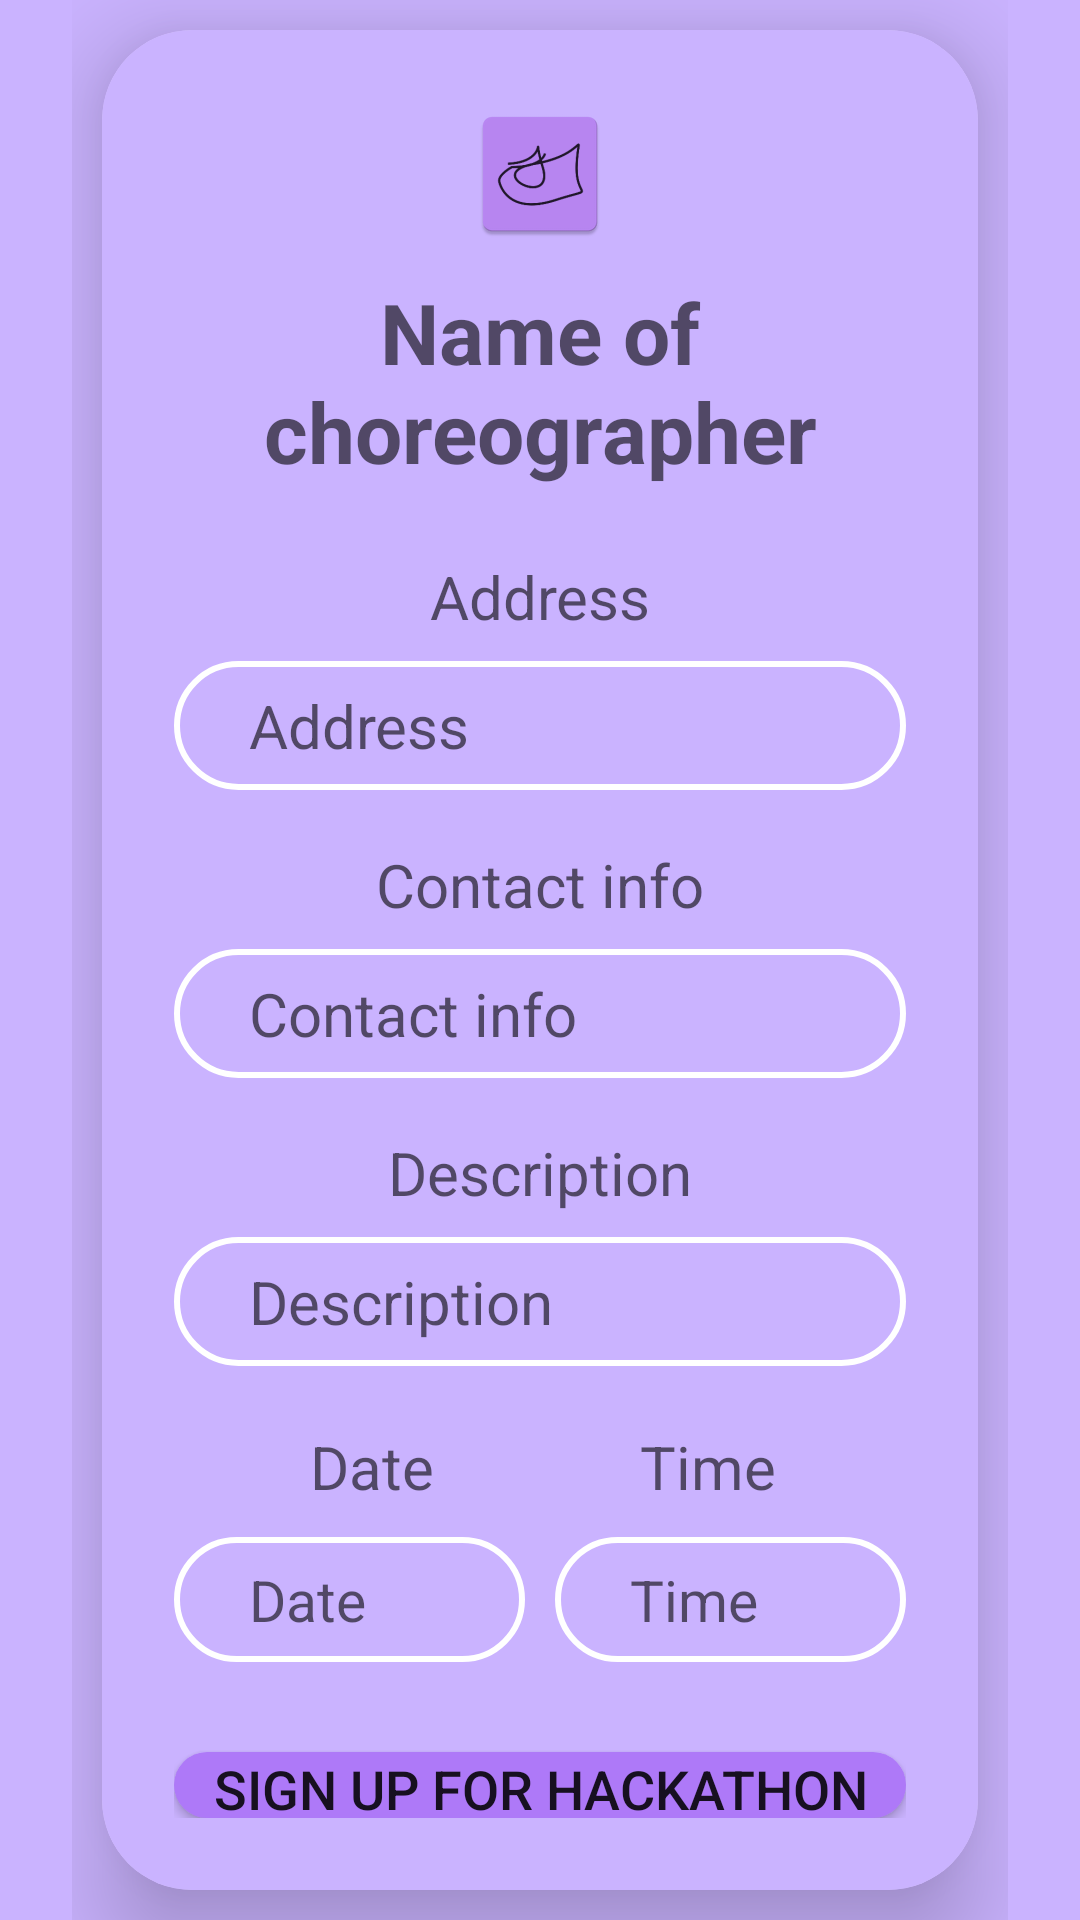

Android layout source for this screen:
<!-- AndroidManifest.xml: application theme Theme.FlierDance_steminist -->
<!-- res/layout/activity_info.xml -->
<?xml version="1.0" encoding="utf-8"?>
<androidx.coordinatorlayout.widget.CoordinatorLayout xmlns:android="http://schemas.android.com/apk/res/android"
    xmlns:app="http://schemas.android.com/apk/res-auto"
    xmlns:tools="http://schemas.android.com/tools"
    android:layout_width="match_parent"
    android:layout_height="match_parent"
    android:background="#C4BA9DFF"
    tools:context=".InfoActivity"
    android:orientation="vertical"
    android:paddingHorizontal="24dp">
    <androidx.cardview.widget.CardView
        android:layout_width="match_parent"
        android:layout_height="wrap_content"
        android:layout_margin="10dp"
        android:layout_gravity="center"
        app:cardCornerRadius="30dp"
        app:cardElevation="20dp">

    <LinearLayout
        android:layout_width="match_parent"
        android:layout_height="wrap_content"
        android:orientation="vertical"
        android:layout_gravity="center_horizontal"
        android:padding="24dp"
        android:background="#C4BA9DFF">

        <ScrollView
            android:layout_width="match_parent"
            android:layout_height="match_parent"
            android:fillViewport="false"
            tools:ignore="MissingConstraints"></ScrollView>

        <ImageView
            android:id="@+id/imageView"
            android:layout_width="wrap_content"
            android:layout_height="wrap_content"
            android:layout_gravity="center"
            android:background="@mipmap/ic_launcher"
            app:layout_constraintEnd_toEndOf="parent"
            app:layout_constraintStart_toStartOf="parent"
            app:layout_constraintTop_toTopOf="parent" />

        <TextView
            android:id="@+id/nameOfCh"
            android:layout_width="match_parent"
            android:layout_height="wrap_content"
            android:hint="Name of choreographer"
            android:paddingTop="10dp"
            android:textAlignment="center"
            android:textColor="@color/black"
            android:textSize="28sp"
            android:textStyle="bold" />

        <TextView
            android:id="@+id/profileAddress"
            android:layout_width="match_parent"
            android:layout_height="wrap_content"
            android:layout_marginTop="15dp"
            android:gravity="center"
            android:hint="Address"
            android:padding="8dp"
            android:textSize="20dp"
            android:textColor="@color/black" />

        <TextView
            android:id="@+id/address"
            android:layout_width="match_parent"
            android:layout_height="wrap_content"
            android:background="@drawable/input_bg"
            android:hint="Address"
            android:padding="8dp"
            android:paddingStart="25dp"
            android:textSize="20dp"
            android:textColor="@color/black" />

        <TextView
            android:id="@+id/profileContactInfo"
            android:layout_width="match_parent"
            android:layout_height="wrap_content"
            android:layout_marginTop="10dp"
            android:gravity="center"
            android:textSize="20dp"
            android:hint="Contact info"
            android:padding="8dp"
            android:textColor="@color/black" />

        <TextView
            android:id="@+id/contactInfo"
            android:layout_width="match_parent"
            android:layout_height="wrap_content"
            android:background="@drawable/input_bg"
            android:paddingStart="25dp"
            android:textSize="20dp"
            android:hint="Contact info"
            android:padding="8dp"
            android:textColor="@color/black" />

        <TextView
            android:id="@+id/profilePrice"
            android:layout_width="match_parent"
            android:layout_height="wrap_content"
            android:layout_marginTop="10dp"
            android:gravity="center"
            android:textSize="20dp"
            android:hint="Description"
            android:padding="8dp"
            android:textColor="@color/black" />

        <TextView
            android:id="@+id/price"
            android:layout_width="match_parent"
            android:layout_height="wrap_content"
            android:background="@drawable/input_bg"
            android:paddingStart="25dp"
            android:textSize="20dp"
            android:hint="Description"
            android:padding="8dp"
            android:textColor="@color/black" />

        <LinearLayout
            android:layout_width="match_parent"
            android:layout_height="match_parent"
            android:padding="10dp"
            android:orientation="horizontal">

            <TextView
                android:id="@+id/profileDate"
                android:layout_width="match_parent"
                android:layout_height="wrap_content"
                android:layout_marginTop="10dp"
                android:gravity="center"
                android:layout_weight="1"
                android:textSize="20dp"
                android:hint="Date"
                android:textColor="@color/black" />

            <TextView
                android:id="@+id/profileTime"
                android:layout_width="match_parent"
                android:layout_height="wrap_content"
                android:layout_marginTop="10dp"
                android:gravity="center"
                android:layout_weight="1"
                android:textSize="20dp"
                android:hint="Time"
                android:textColor="@color/black" />
        </LinearLayout>

        <LinearLayout
            android:layout_width="match_parent"
            android:layout_height="match_parent"
            android:orientation="horizontal">

            <TextView
                android:id="@+id/date"
                android:layout_width="match_parent"
                android:layout_height="wrap_content"
                android:background="@drawable/input_bg"
                android:paddingStart="25dp"
                android:layout_weight="1"
                android:textSize="19dp"
                android:hint="Date"
                android:padding="8dp"
                android:textColor="@color/black" />

            <TextView
                android:layout_width="wrap_content"
                android:layout_height="wrap_content"
                android:text="   "></TextView>

            <TextView
                android:id="@+id/time"
                android:layout_width="match_parent"
                android:layout_height="wrap_content"
                android:background="@drawable/input_bg"
                android:paddingStart="25dp"
                android:textSize="19dp"
                android:layout_weight="1"
                android:padding="8dp"
                android:hint="Time"
                android:textColor="@color/black" />
        </LinearLayout>

        <Button
            android:id="@+id/buyButton"
            android:layout_width="match_parent"
            android:layout_height="wrap_content"
            android:layout_marginTop="30dp"
            android:background="@drawable/btn_bg"
            android:text="Sign Up for Hackathon"
            android:textSize="18sp"
            app:cornerRadius="20dp" />
    </LinearLayout>
    </androidx.cardview.widget.CardView>
</androidx.coordinatorlayout.widget.CoordinatorLayout>
<!-- resources referenced by this layout -->
<resources>
  <color name="black">#FF000000</color>
  <!-- drawable btn_bg (drawable) -->
  <?xml version="1.0" encoding="utf-8"?>
  <shape
      xmlns:android="http://schemas.android.com/apk/res/android">
      <solid android:color="#AE79F8"/>
      <corners android:radius="70dp"/>
  </shape>
  <!-- drawable input_bg (drawable) -->
  <?xml version="1.0" encoding="utf-8"?>
  <shape
      xmlns:android="http://schemas.android.com/apk/res/android">
      <stroke android:color="@color/white"
          android:width="2dp"/>
      <corners android:radius="70dp"/>
  </shape>
  <!-- mipmap ic_launcher: webp bitmap (mipmap-hdpi, 1724 bytes) -->
  <style name="Theme.FlierDance_steminist" parent="Theme.MaterialComponents.DayNight.DarkActionBar">
          
          <item name="colorPrimary">@color/purple_500</item>
          <item name="colorPrimaryVariant">@color/purple_700</item>
          <item name="colorOnPrimary">@color/white</item>
          
          <item name="colorSecondary">@color/teal_200</item>
          <item name="colorSecondaryVariant">@color/teal_700</item>
          <item name="colorOnSecondary">@color/black</item>
          
          <item name="android:statusBarColor">?attr/colorPrimaryVariant</item>
          
      </style>
  <color name="white">#FFFFFFFF</color>
  <color name="purple_500">#FF6200EE</color>
  <color name="purple_700">#FF3700B3</color>
  <color name="teal_200">#FF03DAC5</color>
  <color name="teal_700">#FF018786</color>
</resources>
